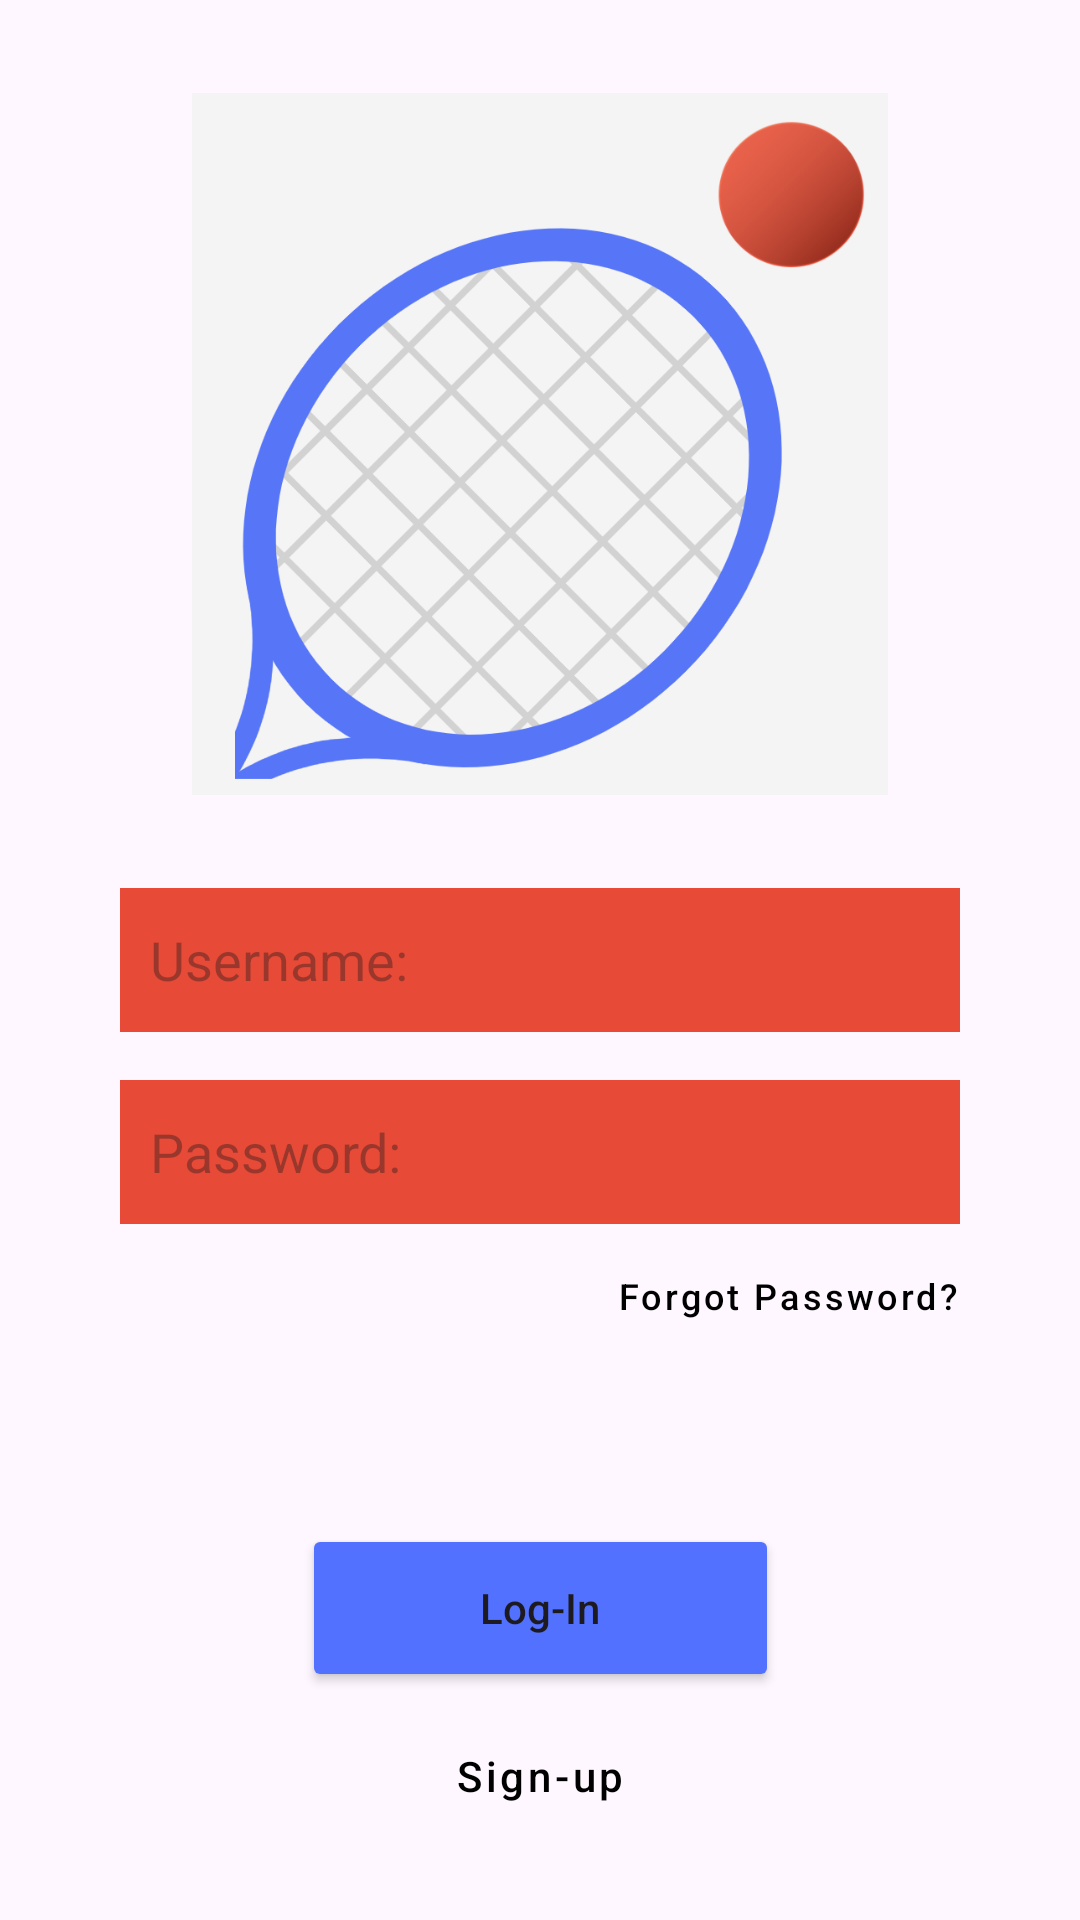

This screen was rendered from an Android layout file. Write that file and the resources it references.
<!-- AndroidManifest.xml: activity theme Theme.SOEN357 -->
<!-- res/layout/activity_login.xml -->
<?xml version="1.0" encoding="utf-8"?>
<androidx.constraintlayout.widget.ConstraintLayout xmlns:android="http://schemas.android.com/apk/res/android"
    xmlns:app="http://schemas.android.com/apk/res-auto"
    xmlns:tools="http://schemas.android.com/tools"
    android:layout_width="match_parent"
    android:layout_height="match_parent"
    tools:context=".LoginActivity">

    <EditText
        android:id="@+id/editTextUsername"
        android:layout_width="280dp"
        android:layout_height="48dp"
        android:background="@color/black"
        android:backgroundTint="#E74A36"
        android:ems="10"
        android:hint="Username:"
        android:inputType="textEmailAddress"
        android:paddingLeft="10dp"
        app:layout_constraintBottom_toBottomOf="parent"
        app:layout_constraintEnd_toEndOf="parent"
        app:layout_constraintHorizontal_bias=".5"
        app:layout_constraintStart_toStartOf="parent"
        app:layout_constraintTop_toTopOf="parent" />

    <EditText
        android:id="@+id/editTextPassword"
        android:layout_width="280dp"
        android:layout_height="48dp"
        android:layout_marginTop="16dp"
        android:autoText="true"
        android:background="@color/black"
        android:backgroundTint="#E74A36"
        android:ems="10"
        android:gravity="center|left"
        android:hint="Password:"
        android:inputType="textPassword"
        android:paddingLeft="10dp"
        app:layout_constraintEnd_toEndOf="parent"
        app:layout_constraintStart_toStartOf="parent"
        app:layout_constraintTop_toBottomOf="@+id/editTextUsername" />

    <Button
        android:id="@+id/buttonLogIn"
        android:layout_width="159dp"
        android:layout_height="56dp"
        android:layout_marginTop="100dp"
        android:backgroundTint="#5271FF"
        android:text="Log-In"
        android:textAllCaps="false"
        app:layout_constraintEnd_toEndOf="parent"
        app:layout_constraintHorizontal_bias=".5"
        app:layout_constraintStart_toStartOf="parent"
        app:layout_constraintTop_toBottomOf="@+id/editTextPassword" />

    <Button
        android:id="@+id/buttonSignUp"
        style="@style/Widget.MaterialComponents.Button.TextButton"
        android:layout_width="wrap_content"
        android:layout_height="wrap_content"
        android:layout_marginBottom="24dp"
        android:background="#FFFFFF"
        android:text="Sign-up"
        android:textAllCaps="false"
        android:textColor="#000000"
        app:layout_constraintBottom_toBottomOf="parent"
        app:layout_constraintEnd_toEndOf="parent"
        app:layout_constraintHorizontal_bias=".5"
        app:layout_constraintStart_toStartOf="parent" />

    <Button
        android:id="@+id/buttonForgotPw"
        style="@style/Widget.MaterialComponents.Button.TextButton"
        android:layout_width="wrap_content"
        android:layout_height="wrap_content"
        android:layout_marginEnd="32dp"
        android:background="#FFFFFF"
        android:text="Forgot Password?"
        android:textColor="#000000"
        android:textIsSelectable="true"
        android:textSize="12sp"
        app:layout_constraintEnd_toEndOf="parent"
        app:layout_constraintTop_toBottomOf="@+id/editTextPassword" />

    <ImageView
        android:id="@+id/imageViewLogo"
        android:layout_width="250dp"
        android:layout_height="234dp"
        android:src="@drawable/logo"
        app:layout_constraintBottom_toTopOf="@+id/editTextUsername"
        app:layout_constraintEnd_toEndOf="parent"
        app:layout_constraintHorizontal_bias=".5"
        app:layout_constraintStart_toStartOf="parent"
        app:layout_constraintTop_toTopOf="parent"
        app:layout_constraintVertical_bias=".5" />

</androidx.constraintlayout.widget.ConstraintLayout>
<!-- resources referenced by this layout -->
<resources>
  <!-- drawable logo: png bitmap (drawable, 105869 bytes) -->
  <style name="Theme.SOEN357" parent="Theme.MaterialComponents.DayNight.DarkActionBar">
          
          <item name="colorPrimary">@color/purple_500</item>
          <item name="colorPrimaryVariant">@color/purple_700</item>
          <item name="colorOnPrimary">@color/white</item>
          
          <item name="colorSecondary">@color/teal_200</item>
          <item name="colorSecondaryVariant">@color/teal_700</item>
          <item name="colorOnSecondary">@color/black</item>
          
          <item name="android:statusBarColor">?attr/colorPrimaryVariant</item>
          
      </style>
  <!-- not gathered from this repository: default colours our renderer supplied (Android Studio template values) -->
  <color name="purple_500">#FF6200EE</color>
  <color name="purple_700">#FF3700B3</color>
  <color name="teal_200">#FF03DAC5</color>
  <color name="teal_700">#FF018786</color>
  <color name="black">#FF000000</color>
  <color name="white">#FFFFFFFF</color>
</resources>
